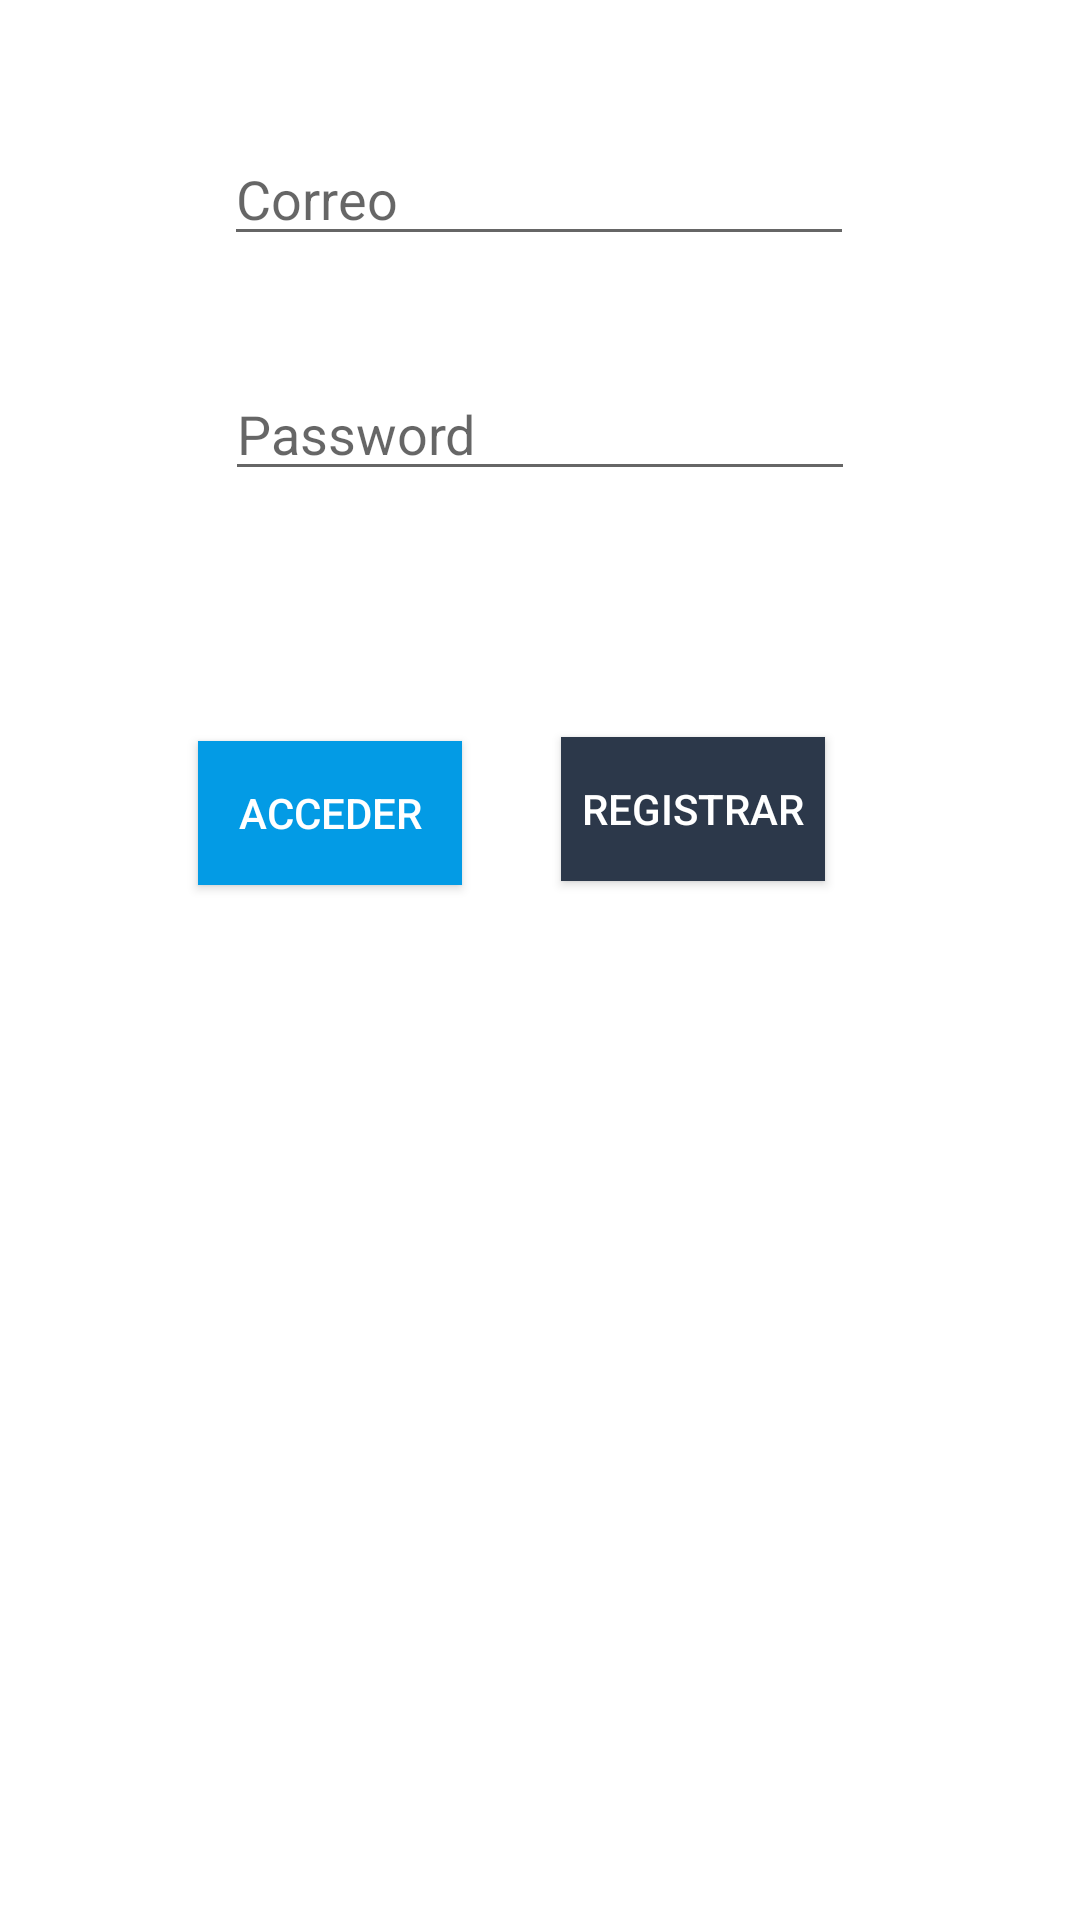

Layout XML and referenced resources for this Android screen:
<!-- AndroidManifest.xml: application theme Theme.MisCuentas -->
<!-- res/layout/activity_auth.xml -->
<?xml version="1.0" encoding="utf-8"?>
<androidx.constraintlayout.widget.ConstraintLayout xmlns:android="http://schemas.android.com/apk/res/android"
    xmlns:app="http://schemas.android.com/apk/res-auto"
    android:layout_width="match_parent"
    android:layout_height="match_parent">

    <EditText
        android:id="@+id/etPassword"
        android:layout_width="wrap_content"
        android:layout_height="wrap_content"
        android:ems="10"
        android:hint="@string/password"
        android:inputType="textPassword"
        app:layout_constraintBottom_toBottomOf="parent"
        app:layout_constraintEnd_toEndOf="parent"
        app:layout_constraintStart_toStartOf="parent"
        app:layout_constraintTop_toBottomOf="@+id/etEmail"
        app:layout_constraintVertical_bias="0.072" />

    <EditText
        android:id="@+id/etEmail"
        android:layout_width="wrap_content"
        android:layout_height="wrap_content"
        android:layout_marginTop="44dp"
        android:ems="10"
        android:hint="@string/correo"
        android:inputType="textEmailAddress"
        app:layout_constraintEnd_toEndOf="parent"
        app:layout_constraintHorizontal_bias="0.497"
        app:layout_constraintStart_toStartOf="parent"
        app:layout_constraintTop_toTopOf="parent" />

    <android.widget.Button
        android:id="@+id/logInButton"
        android:layout_width="wrap_content"
        android:layout_height="wrap_content"
        android:layout_marginStart="16dp"
        android:background="@color/azulFireClaro"
        android:text="@string/acceder"
        android:textColor="@color/white"
        app:layout_constraintBottom_toBottomOf="parent"
        app:layout_constraintEnd_toStartOf="@+id/signUpButton"
        app:layout_constraintHorizontal_bias="0.601"
        app:layout_constraintStart_toStartOf="parent"
        app:layout_constraintTop_toTopOf="parent"
        app:layout_constraintVertical_bias="0.417" />

    <android.widget.Button
        android:id="@+id/signUpButton"
        android:layout_width="wrap_content"
        android:layout_height="wrap_content"
        android:background="@color/azulFireOscuro"
        android:text="@string/registrar"
        android:textColor="@color/white"
        app:layout_constraintBottom_toBottomOf="parent"
        app:layout_constraintEnd_toEndOf="parent"
        app:layout_constraintHorizontal_bias="0.687"
        app:layout_constraintStart_toStartOf="parent"
        app:layout_constraintTop_toTopOf="parent"
        app:layout_constraintVertical_bias="0.415" />

</androidx.constraintlayout.widget.ConstraintLayout>
<!-- resources referenced by this layout -->
<resources>
  <color name="azulFireClaro">#039BE5</color>
  <color name="azulFireOscuro">#2C384A</color>
  <color name="white">#FFFFFFFF</color>
  <string name="acceder">Acceder</string>
  <string name="correo">Correo</string>
  <string name="password">Password</string>
  <string name="registrar">Registrar</string>
  <style name="Theme.MisCuentas" parent="Theme.MaterialComponents.DayNight.NoActionBar">
          
          <item name="colorPrimary">@color/purple_500</item>
          <item name="colorPrimaryVariant">@color/purple_700</item>
          <item name="colorOnPrimary">@color/white</item>
          
          <item name="colorSecondary">@color/teal_200</item>
          <item name="colorSecondaryVariant">@color/teal_700</item>
          <item name="colorOnSecondary">@color/black</item>
          
          <item name="android:statusBarColor" tools:targetApi="l">?attr/colorPrimaryVariant</item>
          
      </style>
  <color name="purple_500">#FF6200EE</color>
  <color name="purple_700">#FF3700B3</color>
  <color name="teal_200">#FF03DAC5</color>
  <color name="teal_700">#FF018786</color>
  <color name="black">#FF000000</color>
</resources>
